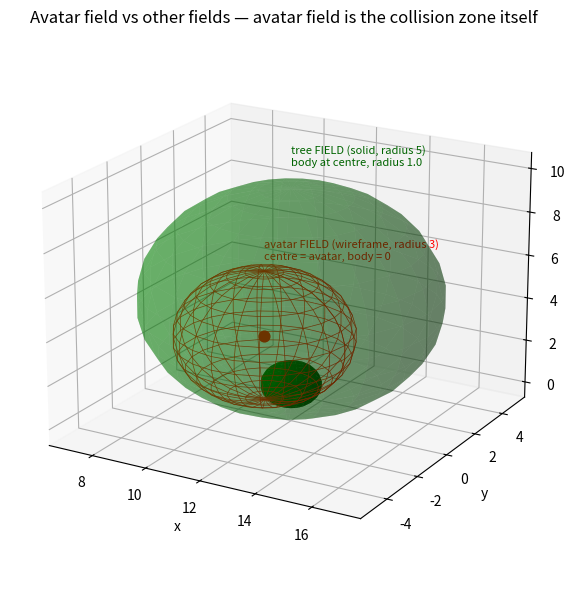

Source code (Python): (Note: this script raises an exception after producing the figure.)
import matplotlib
matplotlib.use("Agg")
import matplotlib.pyplot as plt
import numpy as np, os
# Scene at blocked position: avatar at (11,0), tree at (12,0), rock far
fig = plt.figure(figsize=(8, 6))
ax = fig.add_subplot(111, projection="3d")
u = np.linspace(0, 2*np.pi, 24); v = np.linspace(0, np.pi, 16)
def sphere(x, y, z, r, color, alpha, wire=False):
    xs = x + r*np.outer(np.cos(u), np.sin(v))
    ys = y + r*np.outer(np.sin(u), np.sin(v))
    zs = z + r*np.outer(np.ones_like(u), np.cos(v))
    if wire:
        ax.plot_wireframe(xs, ys, zs, color=color, alpha=0.9, linewidth=0.5)
    else:
        ax.plot_surface(xs, ys, zs, color=color, alpha=alpha, linewidth=0)
# Other node field: tree bubble solid green, body small dark sphere at centre
sphere(12, 0, 5, 5, "green", 0.35)
sphere(12, 0, 1, 1, "darkgreen", 0.9)
# Avatar field: DISTINCT — wireframe red sphere, radius 3, centre = avatar, no body sphere
sphere(11, 0, 3, 3, "red", 0.9, wire=True)
ax.scatter([11], [0], [3], color="red", s=60, label="avatar centre")
ax.text(11, 0, 6.5, "avatar FIELD (wireframe, radius 3)\ncentre = avatar, body = 0", fontsize=8, color="red")
ax.text(12, 0, 11, "tree FIELD (solid, radius 5)\nbody at centre, radius 1.0", fontsize=8, color="darkgreen")
ax.set_xlabel("x"); ax.set_ylabel("y"); ax.set_zlabel("z")
ax.set_title("Avatar field vs other fields — avatar field is the collision zone itself")
ax.view_init(elev=20, azim=-60)
plt.tight_layout()
out = os.path.join(os.path.dirname(os.path.abspath(__file__)), "outputs", "avatar_field_3d.png")
os.makedirs(os.path.dirname(os.path.abspath(out)), exist_ok=True)
plt.savefig(out, dpi=150)
print(out)
